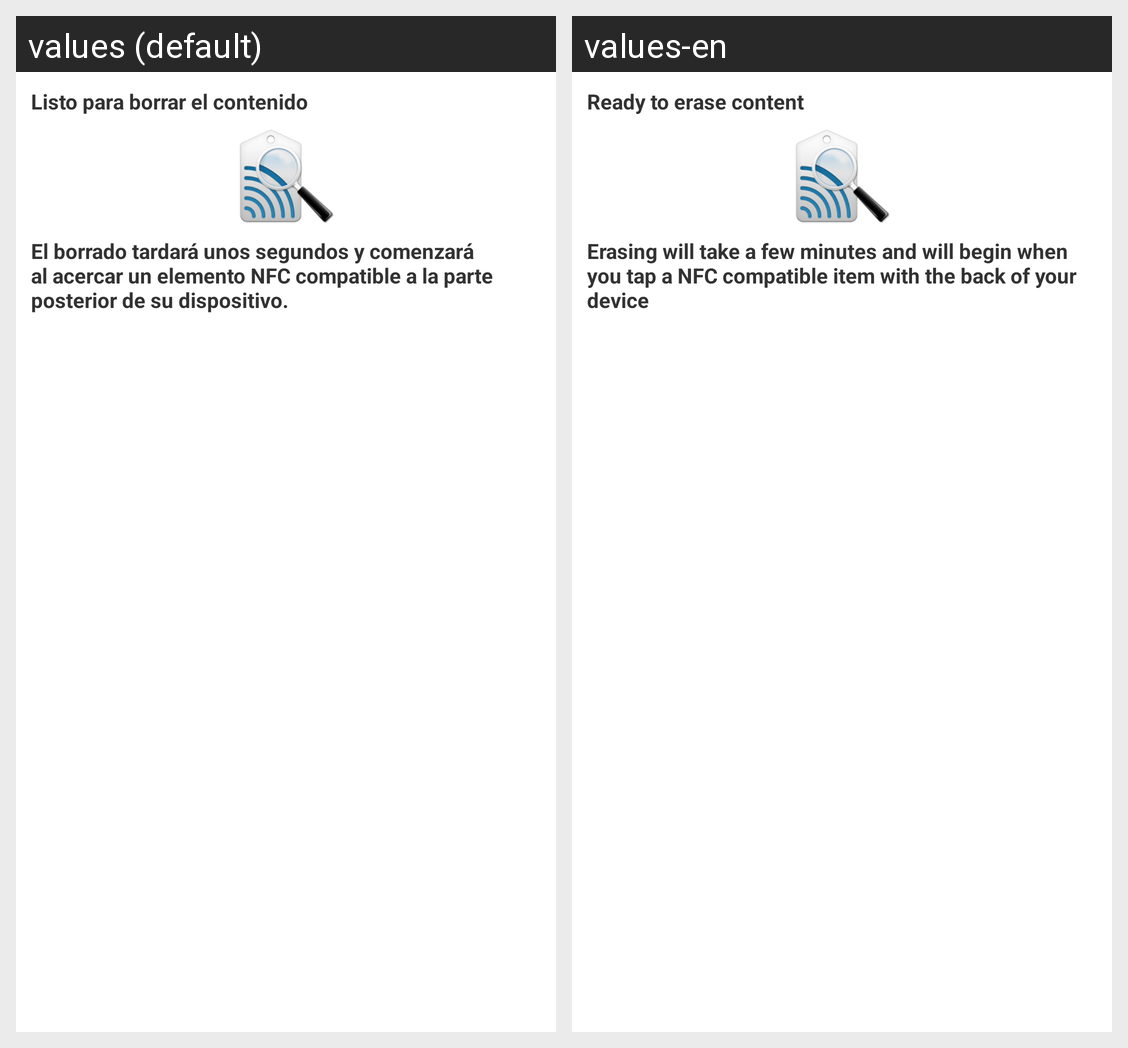

Strings drawn on this Android screen and how each of the app's shown locales translates them:
Android screen res/layout/erase_tag_dialog.xml rendered under 2 locales, left to right: values (default), values-en. Device: Nexus 5 (rendered at 1080×1920; each locale shown at half size, 540×960, under a caption strip naming it); theme AppTheme.
Strings drawn on this screen, with the default value and each locale's value (text and hints the layout hard-codes, and strings that could not be matched under every locale, appear in the picture but are not listed):

ed_title
  values: Listo para borrar el contenido
  values-en: Ready to erase content

ed_subtitle
  values: El borrado tardará unos segundos y comenzará al acercar un elemento NFC compatible a la parte posterior de su dispositivo.
  values-en: Erasing will take a few minutes and will begin when you tap a NFC compatible item with the back of your device
